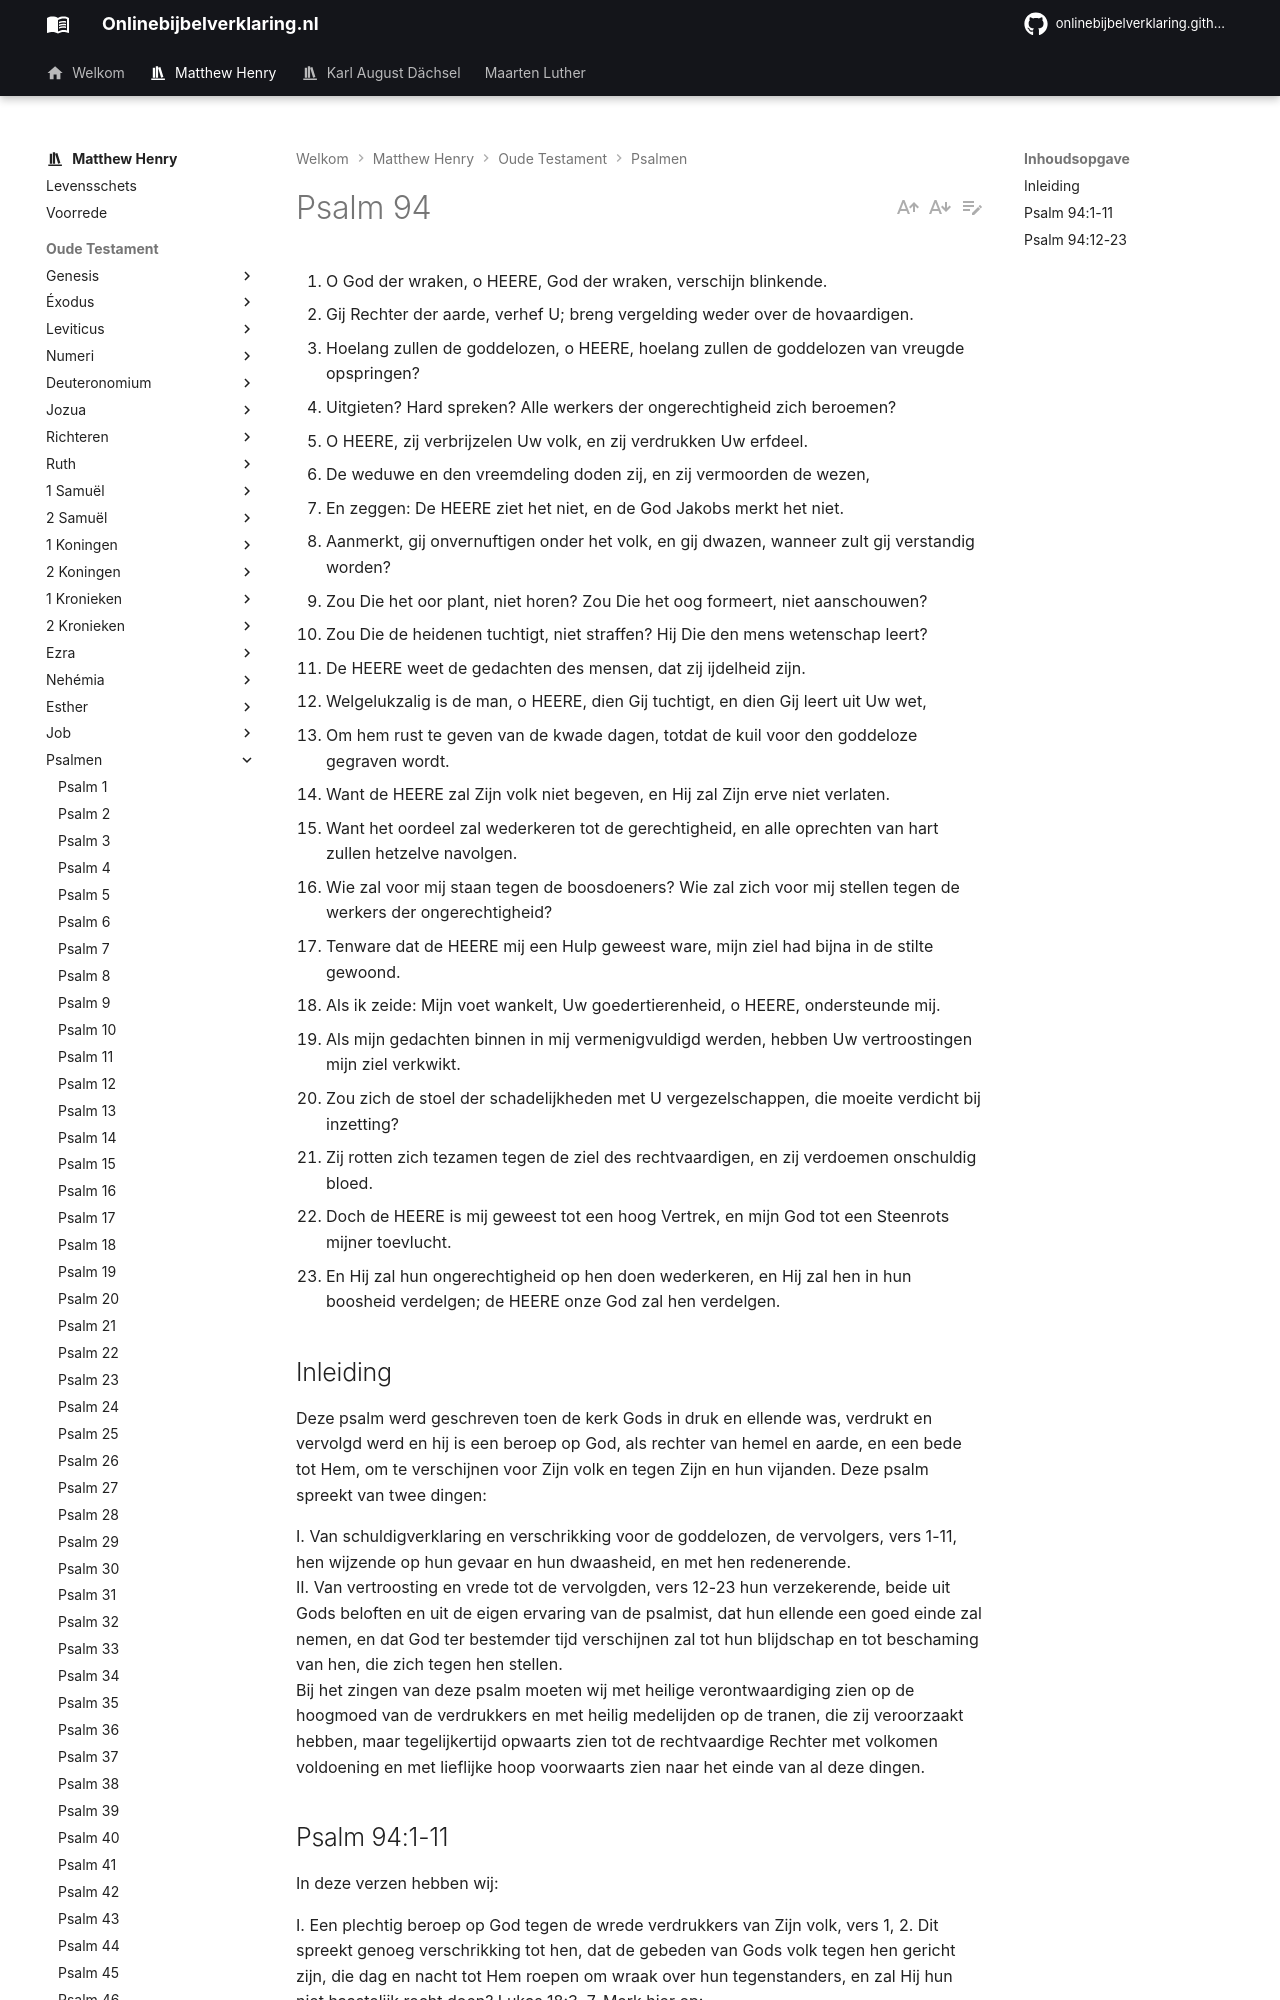

repository: onlinebijbelverklaring/onlinebijbelverklaring.github.io · page: matthewhenry/Psalmen/Psalm94/index.html · generator: mkdocs

1. O God der wraken, o HEERE, God der wraken, verschijn blinkende.
2. Gij Rechter der aarde, verhef U; breng vergelding weder over de hovaardigen.
3. Hoelang zullen de goddelozen, o HEERE, hoelang zullen de goddelozen van vreugde opspringen?
4. Uitgieten? Hard spreken? Alle werkers der ongerechtigheid zich beroemen?
5. O HEERE, zij verbrijzelen Uw volk, en zij verdrukken Uw erfdeel.
6. De weduwe en den vreemdeling doden zij, en zij vermoorden de wezen,
7. En zeggen: De HEERE ziet het niet, en de God Jakobs merkt het niet.
8. Aanmerkt, gij onvernuftigen onder het volk, en gij dwazen, wanneer zult gij verstandig worden?
9. Zou Die het oor plant, niet horen? Zou Die het oog formeert, niet aanschouwen?
10. Zou Die de heidenen tuchtigt, niet straffen? Hij Die den mens wetenschap leert?
11. De HEERE weet de gedachten des mensen, dat zij ijdelheid zijn.
12. Welgelukzalig is de man, o HEERE, dien Gij tuchtigt, en dien Gij leert uit Uw wet,
13. Om hem rust te geven van de kwade dagen, totdat de kuil voor den goddeloze gegraven wordt.
14. Want de HEERE zal Zijn volk niet begeven, en Hij zal Zijn erve niet verlaten.
15. Want het oordeel zal wederkeren tot de gerechtigheid, en alle oprechten van hart zullen hetzelve navolgen.
16. Wie zal voor mij staan tegen de boosdoeners? Wie zal zich voor mij stellen tegen de werkers der ongerechtigheid?
17. Tenware dat de HEERE mij een Hulp geweest ware, mijn ziel had bijna in de stilte gewoond.
18. Als ik zeide: Mijn voet wankelt, Uw goedertierenheid, o HEERE, ondersteunde mij.
19. Als mijn gedachten binnen in mij vermenigvuldigd werden, hebben Uw vertroostingen mijn ziel verkwikt.
20. Zou zich de stoel der schadelijkheden met U vergezelschappen, die moeite verdicht bij inzetting?
21. Zij rotten zich tezamen tegen de ziel des rechtvaardigen, en zij verdoemen onschuldig bloed.
22. Doch de HEERE is mij geweest tot een hoog Vertrek, en mijn God tot een Steenrots mijner toevlucht.
23. En Hij zal hun ongerechtigheid op hen doen wederkeren, en Hij zal hen in hun boosheid verdelgen; de HEERE onze God zal hen verdelgen.

## Inleiding

Deze psalm werd geschreven toen de kerk Gods in druk en ellende was, verdrukt en vervolgd werd en hij is een beroep op God, als rechter van hemel en aarde, en een bede tot Hem, om te verschijnen voor Zijn volk en tegen Zijn en hun vijanden. Deze psalm spreekt van twee dingen:

I. Van schuldigverklaring en verschrikking voor de goddelozen, de vervolgers, vers 1-11, hen wijzende op hun gevaar en hun dwaasheid, en met hen redenerende.  
II. Van vertroosting en vrede tot de vervolgden, vers 12-23 hun verzekerende, beide uit Gods beloften en uit de eigen ervaring van de psalmist, dat hun ellende een goed einde zal nemen, en dat God ter bestemder tijd verschijnen zal tot hun blijdschap en tot beschaming van hen, die zich tegen hen stellen.   
Bij het zingen van deze psalm moeten wij met heilige verontwaardiging zien op de hoogmoed van de verdrukkers en met heilig medelijden op de tranen, die zij veroorzaakt hebben, maar tegelijkertijd opwaarts zien tot de rechtvaardige Rechter met volkomen voldoening en met lieflijke hoop voorwaarts zien naar het einde van al deze dingen.
